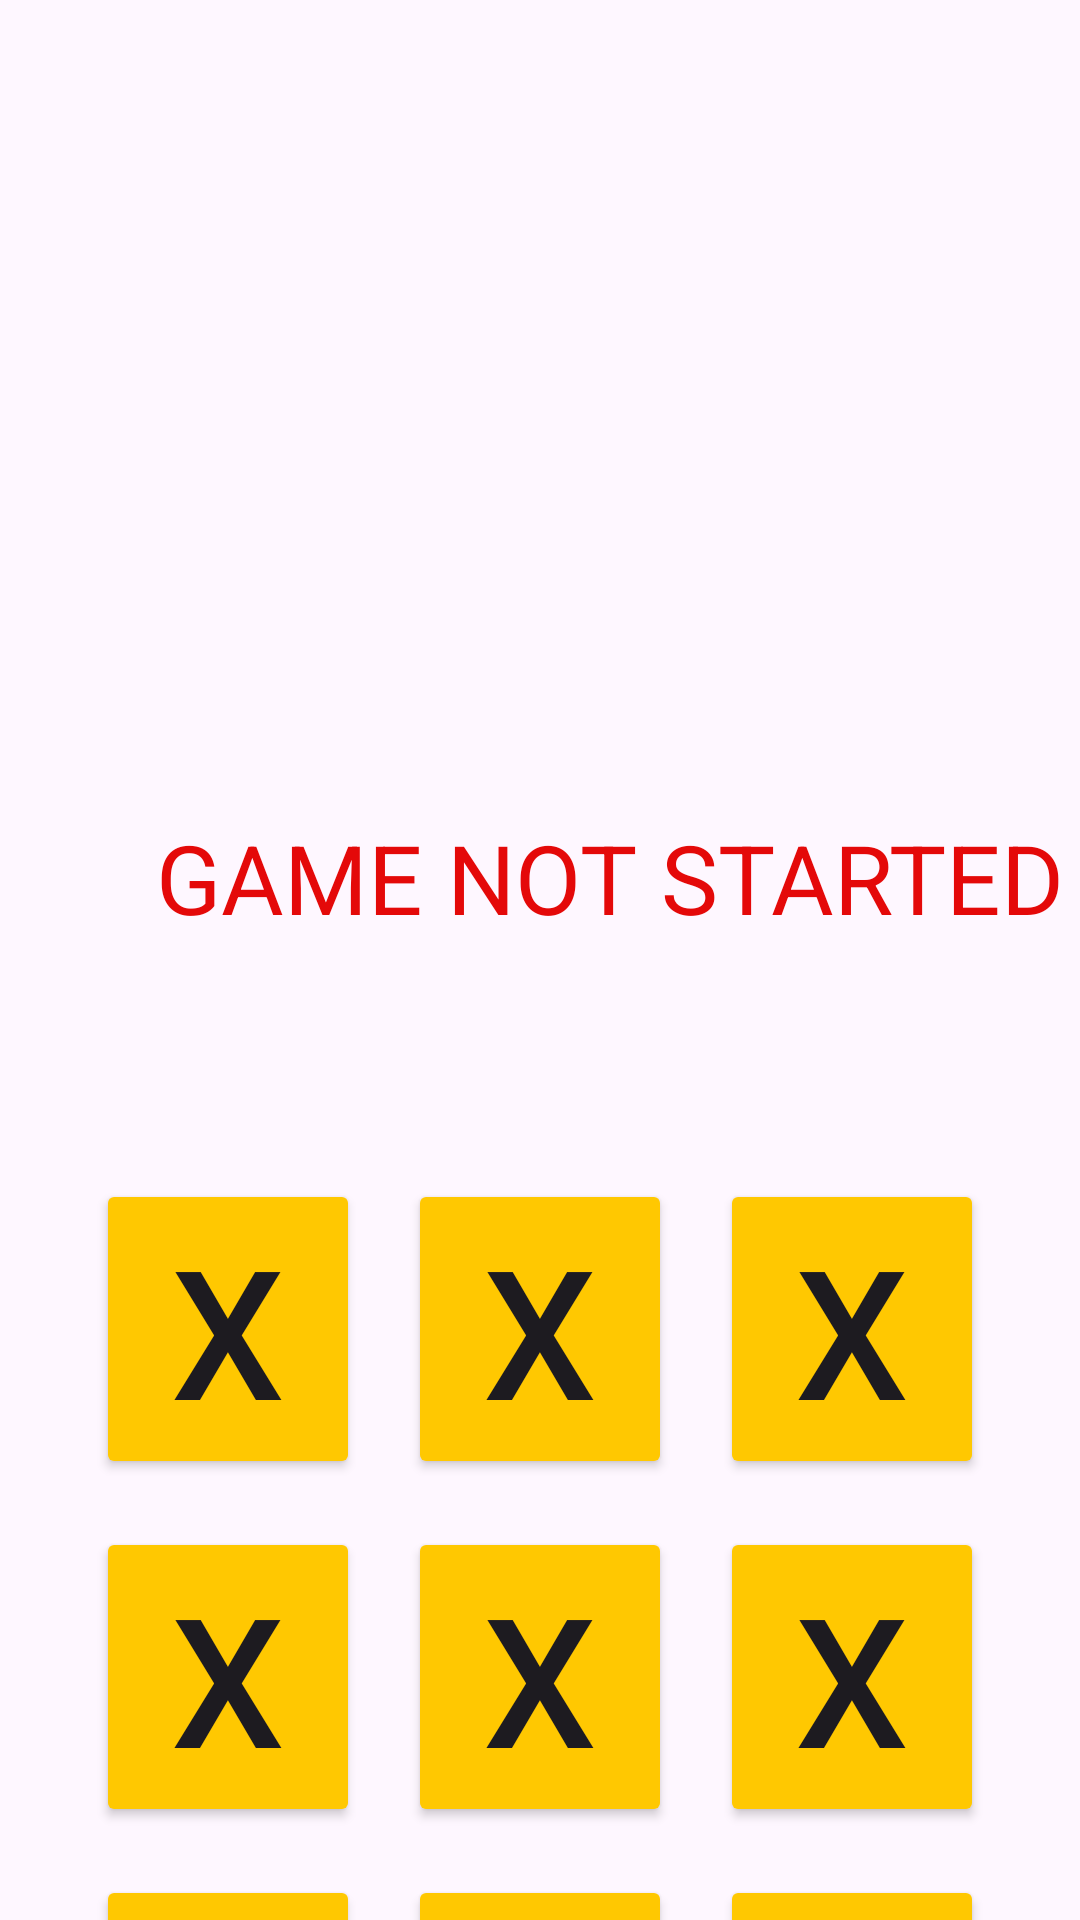

Write the Android layout XML for this screen, with the resource values it uses.
<!-- AndroidManifest.xml: application theme Theme.Gamebox -->
<!-- res/layout/activity_game.xml -->
<?xml version="1.0" encoding="utf-8"?>
<LinearLayout xmlns:android="http://schemas.android.com/apk/res/android"
    xmlns:app="http://schemas.android.com/apk/res-auto"
    xmlns:tools="http://schemas.android.com/tools"
    android:layout_width="match_parent"
    android:layout_height="match_parent"
    tools:context=".GameActivity"
    android:orientation="vertical"
    android:background="@drawable/game_screen"
    >


    <TextView
        android:id="@+id/game_status"
        android:layout_width="331dp"
        android:layout_height="65dp"
        android:layout_marginLeft="38dp"
        android:layout_marginTop="260dp"
        android:gravity="center"
        android:text="GAME NOT STARTED"
        android:textColor="@color/purple_200"
        android:textSize="32sp"
        android:visibility="visible"
        tools:visibility="visible" />

    <GridLayout
        android:layout_width="wrap_content"
        android:layout_height="wrap_content"
        android:layout_gravity="center"
        android:layout_marginTop="60dp"
        android:columnCount="3">

        <Button
            android:id="@+id/btn_0"
            android:layout_width="match_parent"
            android:layout_height="wrap_content"
            android:layout_margin="8dp"
            android:backgroundTint="@color/yellow"
            android:tag="0"
            android:text="X"
            android:textSize="60sp" />

        <Button
            android:id="@+id/btn_1"
            android:layout_width="match_parent"
            android:layout_height="wrap_content"
            android:layout_margin="8dp"
            android:backgroundTint="@color/yellow"
            android:tag="1"
            android:text="X"
            android:textSize="60sp" />

        <Button
            android:id="@+id/btn_2"
            android:layout_width="match_parent"
            android:layout_height="wrap_content"
            android:layout_margin="8dp"
            android:backgroundTint="@color/yellow"
            android:tag="2"
            android:text="X"
            android:textSize="60sp" />

        <Button
            android:id="@+id/btn_3"
            android:layout_width="match_parent"
            android:layout_height="wrap_content"
            android:layout_margin="8dp"
            android:backgroundTint="@color/yellow"
            android:tag="3"
            android:text="X"
            android:textSize="60sp" />

        <Button
            android:id="@+id/btn_4"
            android:layout_width="match_parent"
            android:layout_height="wrap_content"
            android:layout_margin="8dp"
            android:backgroundTint="@color/yellow"
            android:tag="4"
            android:text="X"
            android:textSize="60sp" />

        <Button
            android:id="@+id/btn_5"
            android:layout_width="match_parent"
            android:layout_height="wrap_content"
            android:layout_margin="8dp"
            android:backgroundTint="@color/yellow"
            android:tag="5"
            android:text="X"
            android:textSize="60sp" />

        <Button
            android:id="@+id/btn_6"
            android:layout_width="match_parent"
            android:layout_height="wrap_content"
            android:layout_margin="8dp"
            android:backgroundTint="@color/yellow"
            android:tag="6"
            android:text="X"
            android:textSize="60sp" />

        <Button
            android:id="@+id/btn_7"
            android:layout_width="match_parent"
            android:layout_height="wrap_content"
            android:layout_margin="8dp"
            android:backgroundTint="@color/yellow"
            android:tag="7"
            android:text="X"
            android:textSize="60sp" />

        <Button
            android:id="@+id/btn_8"
            android:layout_width="match_parent"
            android:layout_height="wrap_content"
            android:layout_margin="8dp"
            android:backgroundTint="@color/yellow"
            android:tag="8"
            android:text="X"
            android:textSize="60sp" />


    </GridLayout>

    <Button
        android:id="@+id/startButton"
        android:layout_width="wrap_content"
        android:layout_height="wrap_content"
        android:text="@string/start_game"
        android:backgroundTint="@color/teal_200"
        android:layout_gravity="center"/>






</LinearLayout>
<!-- resources referenced by this layout -->
<resources>
  <color name="purple_200">#E40909</color>
  <color name="teal_200">#FF03DAC5</color>
  <color name="yellow">#FFC801</color>
  <style name="Theme.Gamebox" parent="Base.Theme.Gamebox" />
  <style name="Base.Theme.Gamebox" parent="Theme.Material3.DayNight.NoActionBar">
          
      </style>
</resources>
